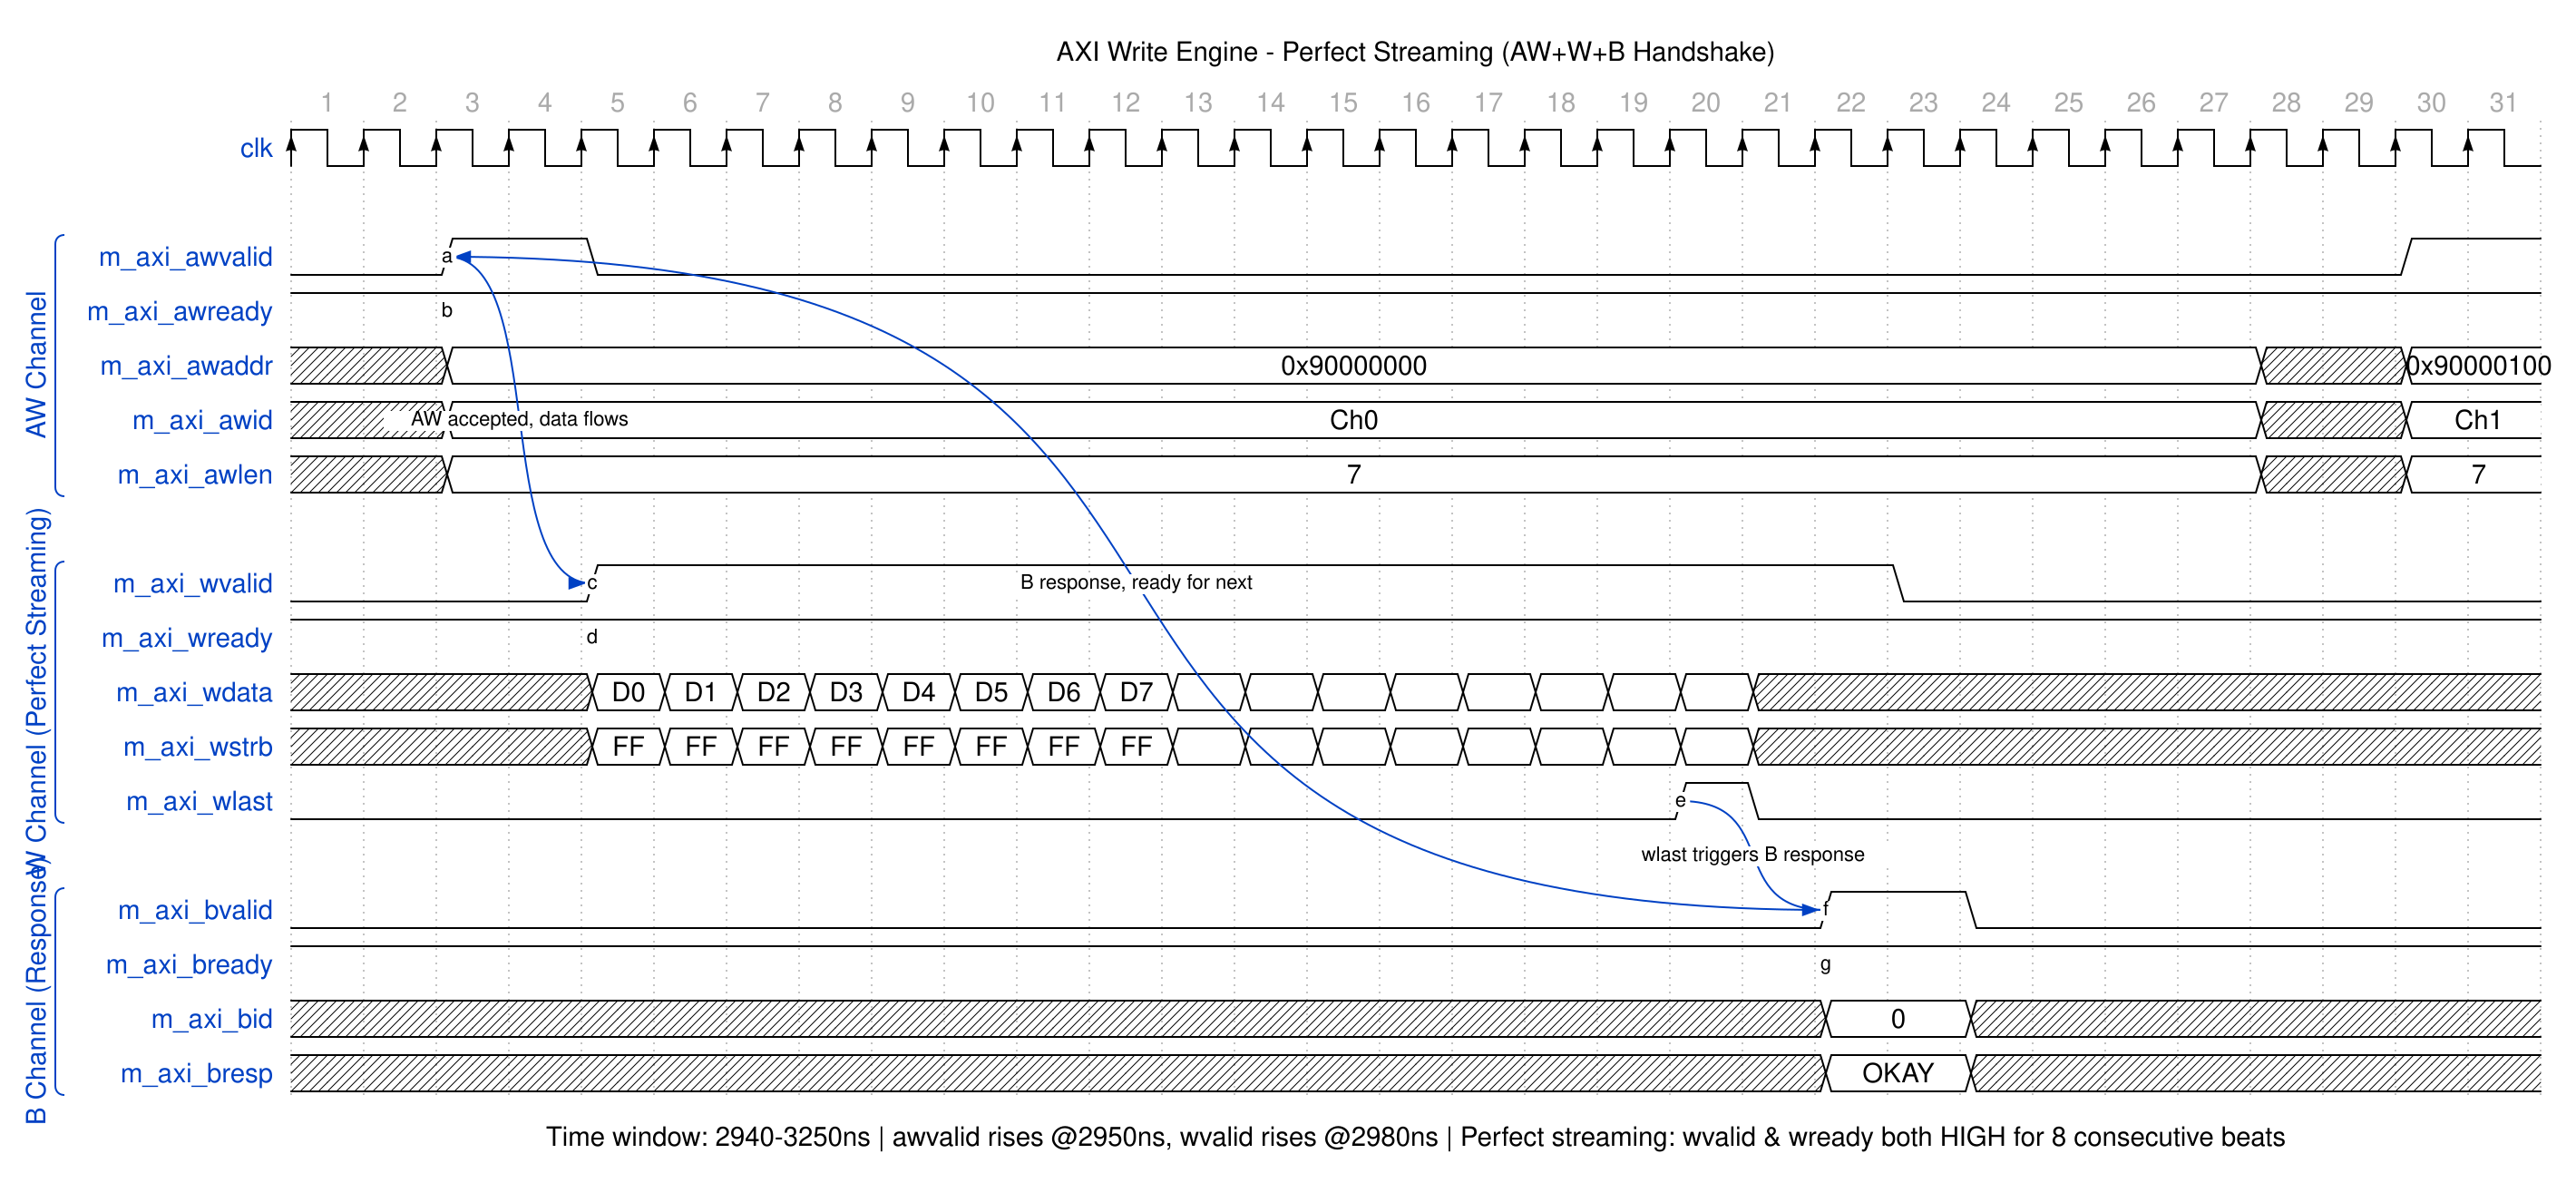

Give the WaveDrom (WaveJSON) description of this timing diagram.

{
    "head": {
        "text": "AXI Write Engine - Perfect Streaming (AW+W+B Handshake)",
        "tock": 1
    },
    "signal": [
        {
            "name": "clk",
            "wave": "P..............................",
            "period": 1.0
        },
        {},
        ["AW Channel",
            {
                "name": "m_axi_awvalid",
                "wave": "0.1.0........................1.",
                "node": "..a"
            },
            {
                "name": "m_axi_awready",
                "wave": "1..............................",
                "node": "..b"
            },
            {
                "name": "m_axi_awaddr",
                "wave": "x.=........................x.=.",
                "data": ["0x90000000", "0x90000100"]
            },
            {
                "name": "m_axi_awid",
                "wave": "x.=........................x.=.",
                "data": ["Ch0", "Ch1"]
            },
            {
                "name": "m_axi_awlen",
                "wave": "x.=........................x.=.",
                "data": ["7", "7"]
            }
        ],
        {},
        ["W Channel (Perfect Streaming)",
            {
                "name": "m_axi_wvalid",
                "wave": "0...1.................0........",
                "node": "....c"
            },
            {
                "name": "m_axi_wready",
                "wave": "1..............................",
                "node": "....d"
            },
            {
                "name": "m_axi_wdata",
                "wave": "x...================x..........",
                "data": ["D0", "D1", "D2", "D3", "D4", "D5", "D6", "D7"]
            },
            {
                "name": "m_axi_wstrb",
                "wave": "x...================x..........",
                "data": ["FF", "FF", "FF", "FF", "FF", "FF", "FF", "FF"]
            },
            {
                "name": "m_axi_wlast",
                "wave": "0..................10..........",
                "node": "...................e"
            }
        ],
        {},
        ["B Channel (Response)",
            {
                "name": "m_axi_bvalid",
                "wave": "0....................1.0.......",
                "node": ".....................f"
            },
            {
                "name": "m_axi_bready",
                "wave": "1..............................",
                "node": ".....................g"
            },
            {
                "name": "m_axi_bid",
                "wave": "x....................=.x.......",
                "data": ["0"]
            },
            {
                "name": "m_axi_bresp",
                "wave": "x....................=.x.......",
                "data": ["OKAY"]
            }
        ]
    ],
    "edge": [
        "a~>c AW accepted, data flows",
        "e~>f wlast triggers B response",
        "f~>a B response, ready for next"
    ],
    "config": {
        "hscale": 1
    },
    "foot": {
        "text": "Time window: 2940-3250ns | awvalid rises @2950ns, wvalid rises @2980ns | Perfect streaming: wvalid & wready both HIGH for 8 consecutive beats"
    }
}
